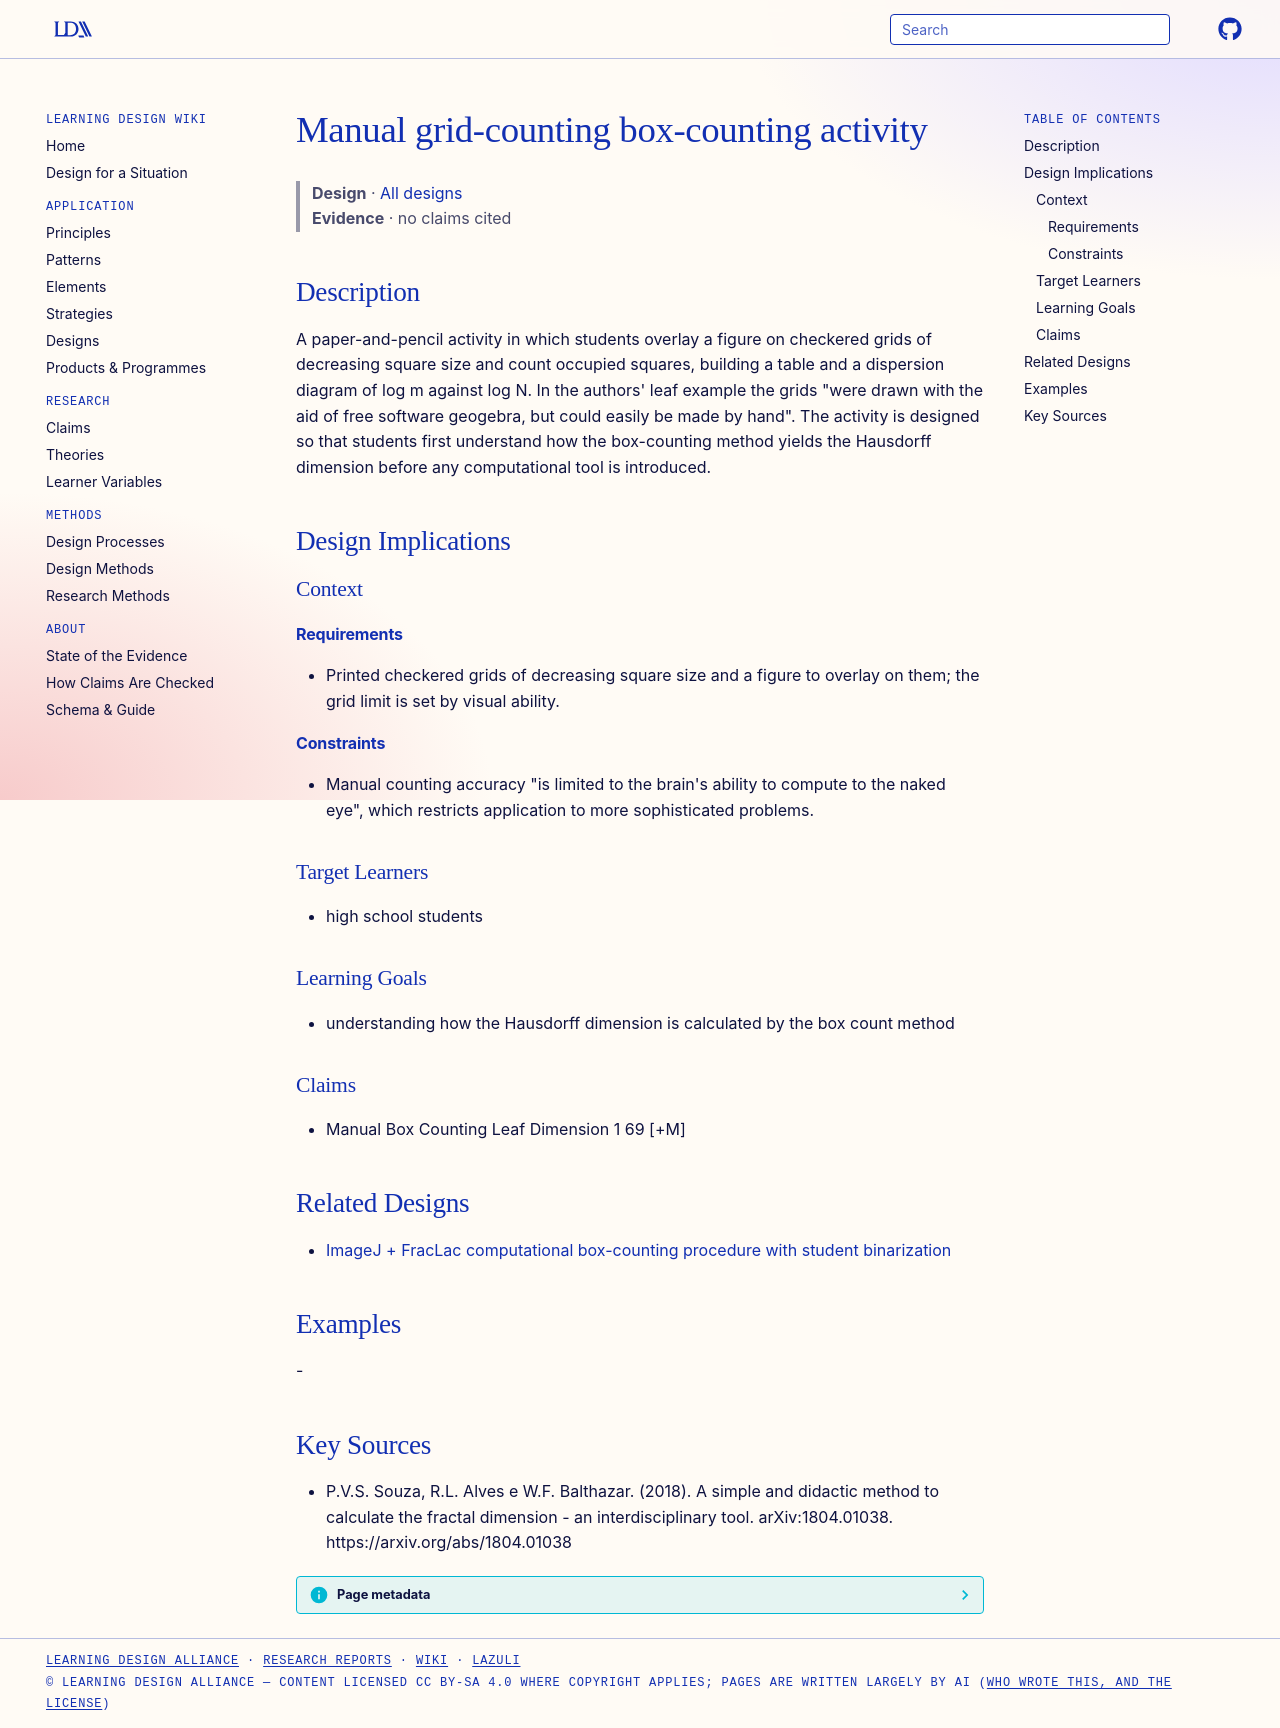

repository: Learning-Design-Alliance/learning-wiki · page: designs/manual-grid-counting-activity/index.html · generator: mkdocs

---
type: design
id: manual-grid-counting-activity
title: Manual grid-counting box-counting activity
description: A paper-and-pencil activity in which students overlay a figure on checkered grids of decreasing square size and count occupied squares, building a table and a dispersion diagram of log m against log N.
status: review
generated:
  by: "process:settle-candidates"
  at: 2026-11-18
sources:
  - id: pvs-souza-2018
    resource: "https://arxiv.org/abs/1804.01038"
    title: "P.V.S. Souza, R.L. Alves e W.F. Balthazar. (2018). A simple and didactic method to calculate the fractal dimension - an interdisciplinary tool. arXiv:1804.01038. https://arxiv.org/abs/1804.01038"
    author: P.V.S. Souza, R.L. Alves e W.F. Balthazar
---

# Manual grid-counting box-counting activity

> **Design** · [All designs](index.md)
> **Evidence** · no claims cited

## Description
A paper-and-pencil activity in which students overlay a figure on checkered grids of decreasing square size and count occupied squares, building a table and a dispersion diagram of log m against log N. In the authors' leaf example the grids "were drawn with the aid of free software geogebra, but could easily be made by hand". The activity is designed so that students first understand how the box-counting method yields the Hausdorff dimension before any computational tool is introduced.

## Design Implications

### Context
#### Requirements
- Printed checkered grids of decreasing square size and a figure to overlay on them; the grid limit is set by visual ability.
#### Constraints
- Manual counting accuracy "is limited to the brain's ability to compute to the naked eye", which restricts application to more sophisticated problems.

### Target Learners
- high school students

### Learning Goals
- understanding how the Hausdorff dimension is calculated by the box count method

### Claims
- Manual Box Counting Leaf Dimension 1 69 [+M]

## Related Designs

- [ImageJ + FracLac computational box-counting procedure with student binarization](imagej-fraclac-box-counting-procedure.md)

## Examples
-

## Key Sources
- P.V.S. Souza, R.L. Alves e W.F. Balthazar. (2018). A simple and didactic method to calculate the fractal dimension - an interdisciplinary tool. arXiv:1804.01038. https://arxiv.org/abs/1804.01038
